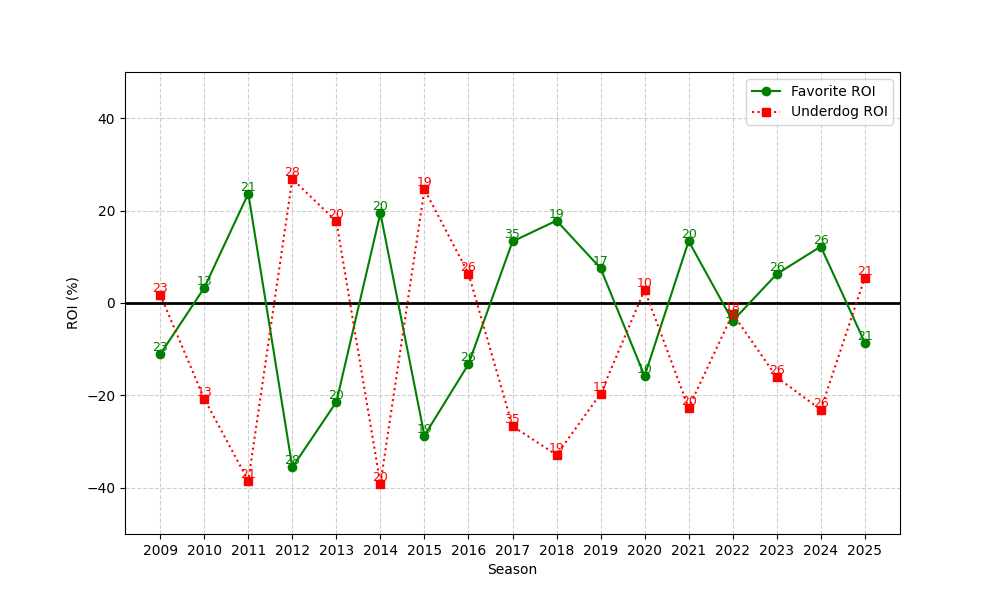

Values plotted in this chart, from the file beside it:
season, n, favorite_roi, underdog_roi
2009, 23, -11.1, 1.779
2010, 13, 3.29, -20.75
2011, 21, 23.69, -38.48
2012, 28, -35.58, 26.85
2013, 20, -21.42, 17.66
2014, 20, 19.45, -39.15
2015, 19, -28.7, 24.59
2016, 26, -13.24, 6.365
2017, 35, 13.31, -26.65
2018, 19, 17.83, -32.89
2019, 17, 7.519, -19.65
2020, 10, -15.8, 2.839
2021, 20, 13.4, -22.7
2022, 18, -3.885, -2.314
2023, 26, 6.256, -16.04
2024, 26, 12.23, -23.1
2025, 21, -8.557, 5.429
